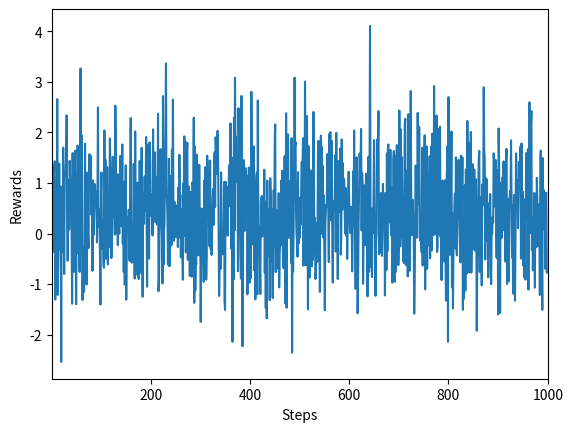

Generate this figure with matplotlib:
'''
    k Bandit problem
'''
import numpy as np
import matplotlib.pyplot as plt

class Bandit():

    def __init__(self, k):
        self.k = k # number of bandits
        self.true_val = np.random.normal(0,1,self.k) # q*(a)

    def reward(self, t):
        return np.random.normal(self.true_val[t],1,1) #R_t


class Agent():

    def __init__(self, bandit, epsilon):
        self.epsilon = epsilon
        self.Q = np.zeros(bandit.k) # Q(a)
        self.N = np.zeros(bandit.k, dtype=int) # N(a)

    def select_action(self, bandit):
        prob = np.random.random()
        if prob <= self.epsilon:
            return np.random.randint(bandit.k) # choose random action
        else:
            return np.argmax(self.Q) # argmax Q(a)

    def update(self, action, reward):
        self.N[action] += 1
        self.Q[action] += (1/self.N[action]) * (reward - self.Q[action])

    def play(self):
        rewards = []
        for t_step in range(1000):
            action = self.select_action(bandit)
            reward = bandit.reward(action)
            self.update(action, reward)
            rewards.append(reward)
        return np.array(rewards)

k = 10
epsilon = 0.01

bandit = Bandit(k)
agent = Agent(bandit, epsilon)
rewards = agent.play()

plt.plot(rewards)
plt.xlabel("Steps")
plt.ylabel("Rewards")
plt.xlim([1,1000])
plt.show()
